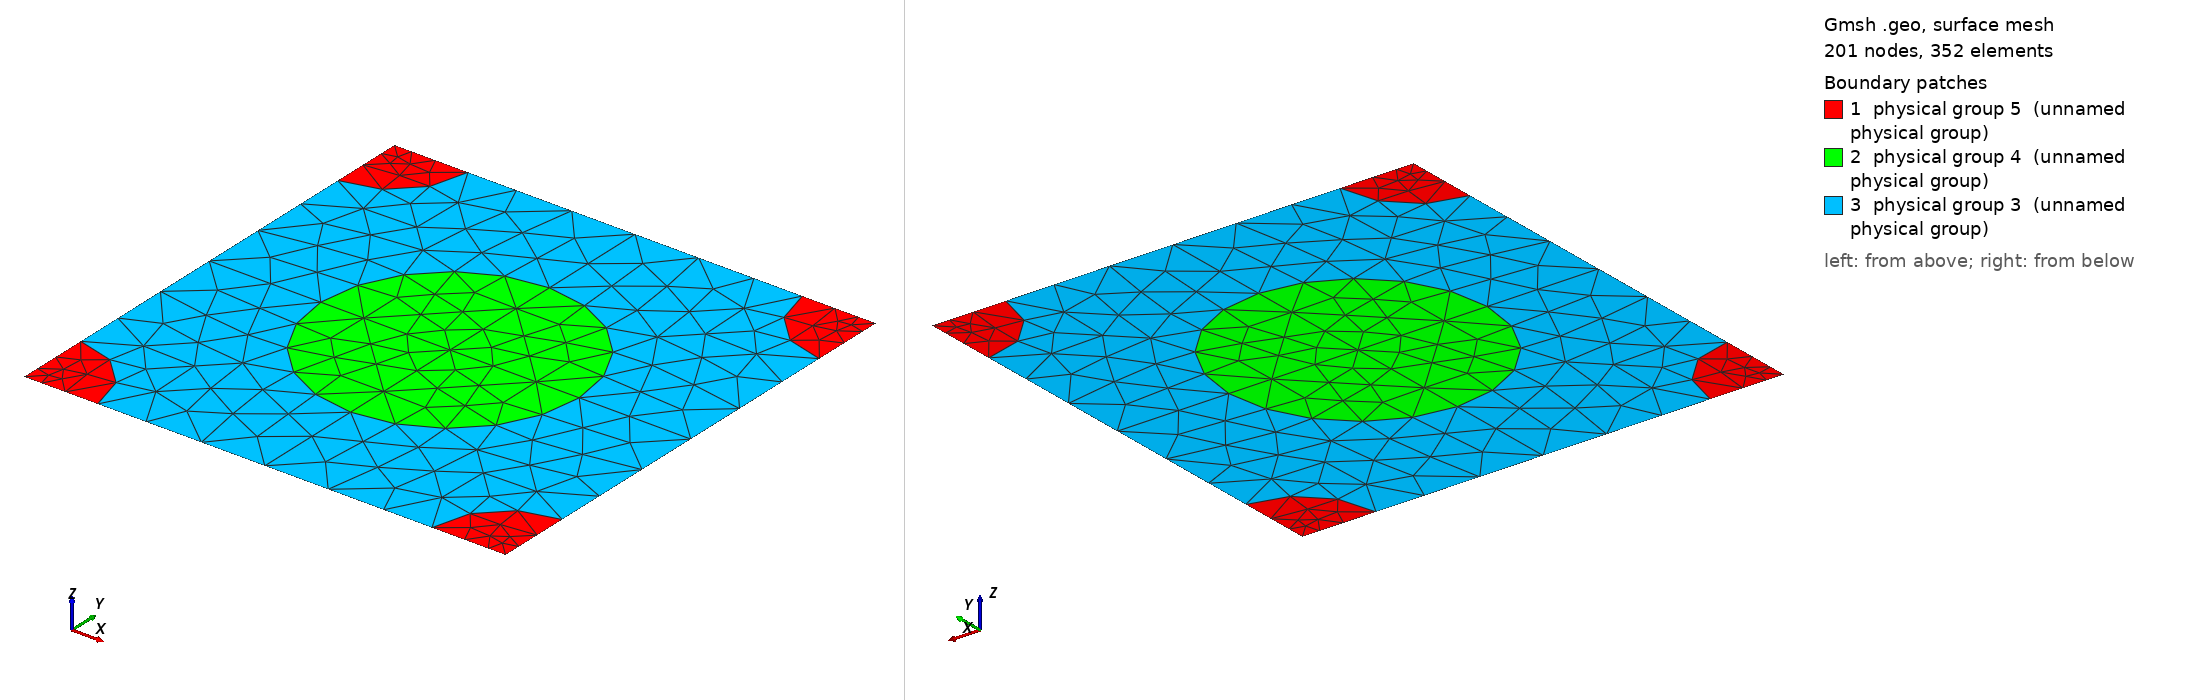

Gmsh geometry script, surface-meshed: 201 nodes, 352 surface elements. Boundary patches (legend numbers): 1 physical group 5 (unnamed physical group), 2 physical group 4 (unnamed physical group), 3 physical group 3 (unnamed physical group). Left view from above one corner, right view from below the opposite corner. Legend entries are the model's physical surfaces. The drawing asked Gmsh for element sizes between 1% and 20% of the model's largest extent; the script's own settings can give other sizes.

=== 857_230_131.geo (drawn) ===
d = 1; // grating period
ff = 0.300000;
d_in_nm = 857;
a1 = 230;
radius1 = (a1/d_in_nm)*d;
radius2 = (131/d_in_nm)*d;
lc = 0.150000; // 0.501 0.201 0.0701;
lc2 = lc/1.500000; // on cylinder surfaces
lc3 = lc/1.500000; // cylinder1 centres
lc4 = lc/4.500000; // cylinder2 centres
posx = 0;//
posy = 0;//

hy = d; // Thickness: Squre profile => hy=d
hx = 0.;

// 2*2 supercell outline

Point(1) = {0, 0, 0, lc4};
Point(2) = {-hx, -hy, 0, lc4};
Point(3) = {-hx+d, -hy, 0, lc4};
Point(4) = {d, 0, 0,lc4};
Point(5) = {-hx+d/2+posx, -hy/2+posy, 0,lc3};
Point(10) = {-hx+d/2+posx, 0, 0, lc};
Point(11) = {0,-hy/2+posy, 0, lc};
Point(12) = {-hx+d/2+posx, -hy, 0, lc};
Point(13) = {d, -hy/2+posy, 0, lc};

Point(14) = {-hx+radius2, 0, 0, lc2};
Point(15) = {d-radius2, 0, 0, lc2};
Point(16) = {0,-radius2, 0, lc2};
Point(18) = {-hx+d/2+posx, -hy/2+radius1+posy, 0, lc2};
Point(20) = {d,-radius2, 0, lc2};
Point(21) = {-hx+d/2-radius1+posx, -hy/2+posy, 0,lc2};
Point(22) = {-hx+d/2+radius1+posx, -hy/2+posy, 0,lc2};
Point(23) = {-hx, -hy+radius2, 0, lc2};
Point(25) = {-hx+d/2+posx, -hy/2-radius1+posy, 0, lc2};
Point(27) = {d,-hy+radius2, 0, lc2};
Point(28) = {-hx+radius2, -hy, 0, lc2};
Point(29) = {d-radius2, -hy, 0, lc2};

Line(1) = {1, 14};
Line(2) = {14, 10};
Line(3) = {10, 15};
Line(4) = {15, 4};
Line(5) = {4, 20};
Line(6) = {20, 13};
Line(7) = {13, 27};
Line(8) = {27, 3};
Line(9) = {3, 29};
Line(10) = {29, 12};
Line(11) = {12, 28};
Line(12) = {28, 2};
Line(13) = {2, 23};
Line(14) = {23, 11};
Line(15) = {11, 16};
Line(16) = {16, 1};
Line(18) = {18, 10};
Line(19) = {18, 5};
Line(20) = {5, 25};
Line(21) = {25, 12};
Line(22) = {11, 21};
Line(23) = {21, 5};
Line(24) = {5, 22};
Line(25) = {22, 13};

Circle(26) = {14, 1, 16};
Circle(27) = {15, 4, 20};
Circle(28) = {27, 3, 29};
Circle(29) = {28, 2, 23};
Circle(30) = {21, 5, 18};
Circle(31) = {18, 5, 22};
Circle(32) = {22, 5, 25};
Circle(33) = {25, 5, 21};

Line Loop(77) = {1, 26, 16};
Plane Surface(78) = {77};
Line Loop(79) = {4, 5, -27};
Plane Surface(80) = {79};
Line Loop(81) = {28, -9, -8};
Plane Surface(82) = {81};
Line Loop(83) = {29, -13, -12};
Plane Surface(84) = {83};
Line Loop(85) = {30, 19, -23};
Plane Surface(86) = {85};
Line Loop(87) = {19, 24, -31};
Plane Surface(88) = {87};
Line Loop(89) = {24, 32, -20};
Plane Surface(90) = {89};
Line Loop(91) = {20, 33, 23};
Plane Surface(92) = {91};
Line Loop(93) = {2, -18, -30, -22, 15, -26};
Plane Surface(94) = {93};
Line Loop(95) = {3, 27, 6, -25, -31, 18};
Plane Surface(96) = {95};
Line Loop(97) = {25, 7, 28, 10, -21, -32};
Plane Surface(98) = {97};
Line Loop(99) = {21, 11, 29, 14, 22, -33};
Plane Surface(100) = {99};

Physical Line(101) = {1, 2, 3, 4};
Physical Line(102) = {5, 6, 7, 8};
Physical Line(103) = {9, 10, 11, 12};
Physical Line(104) = {13, 14, 15, 16};

Physical Surface(3) = {94, 96, 98, 100};
Physical Surface(4) = {86, 88, 90, 92};
Physical Surface(5) = {78, 80, 82, 84};
